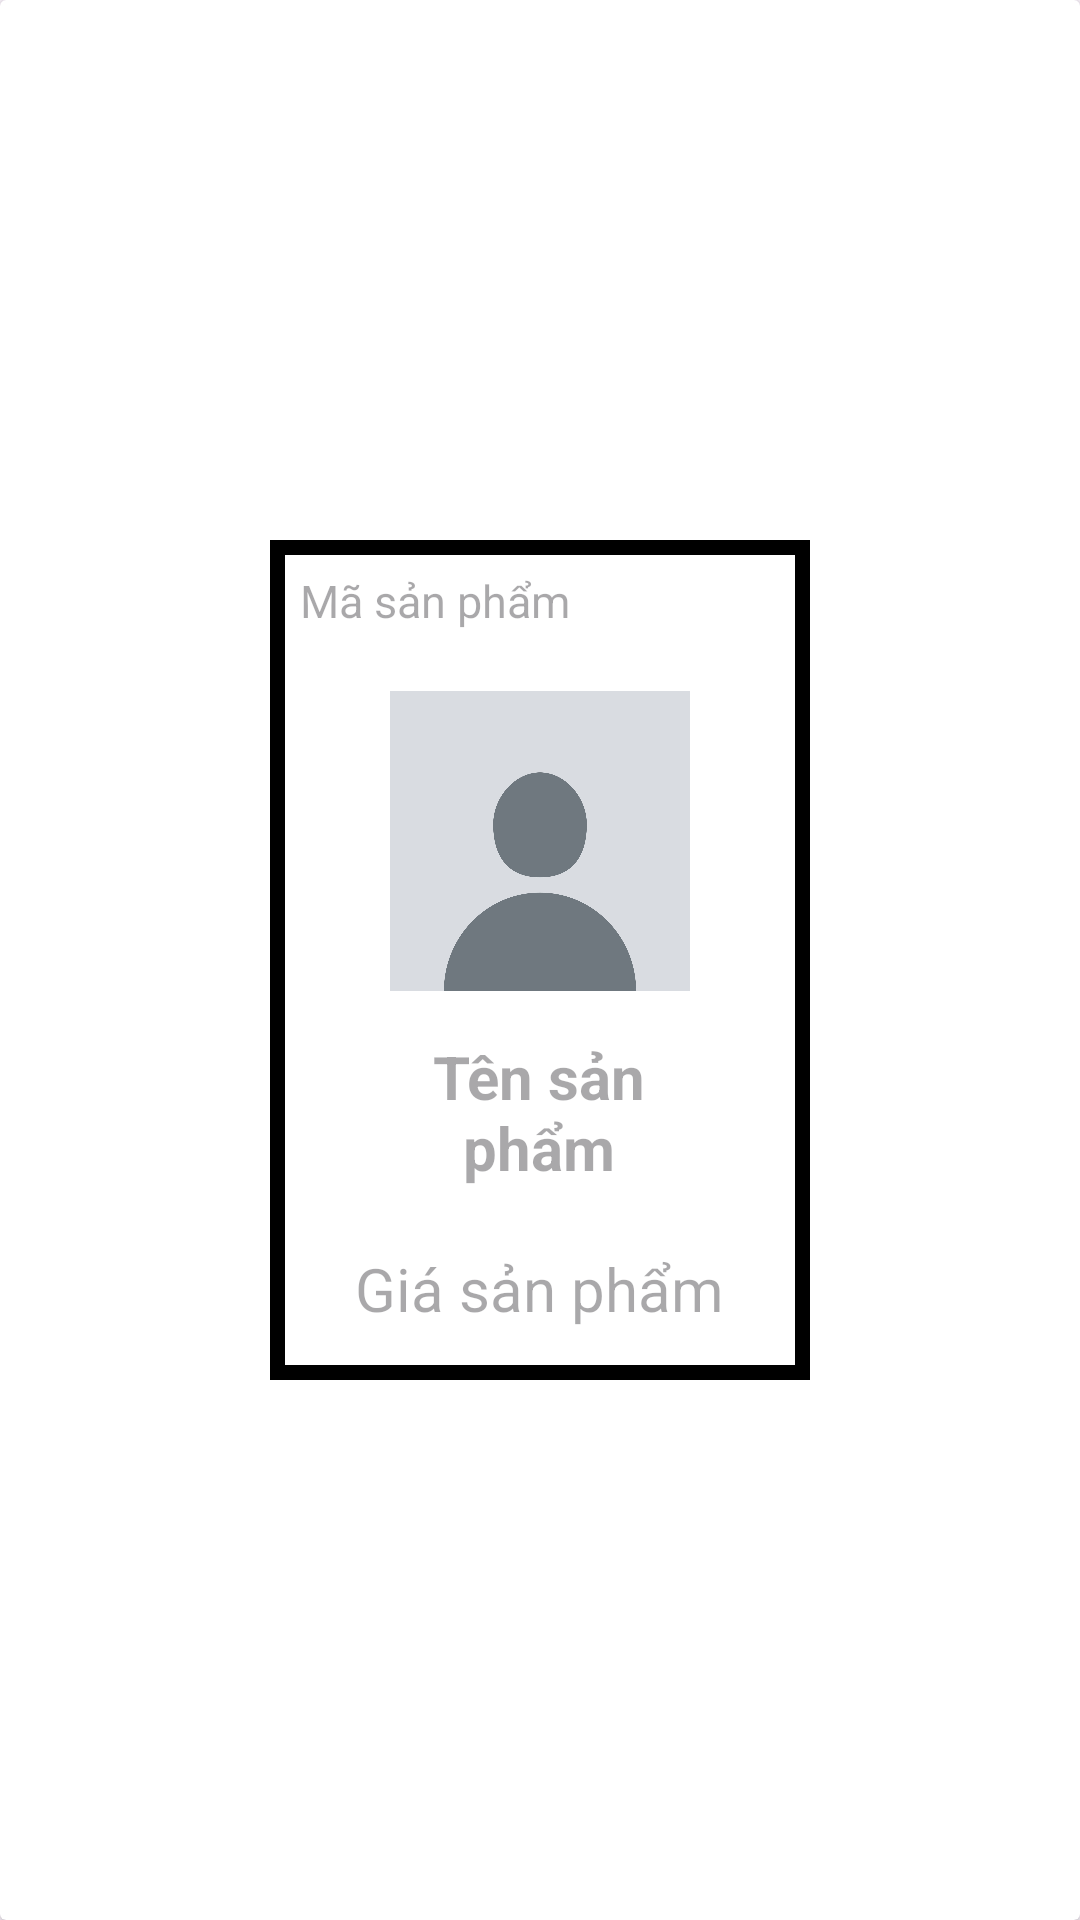

Write the Android layout XML for this screen, with the resource values it uses.
<!-- AndroidManifest.xml: application theme Theme.FTA -->
<!-- res/layout/layout_food.xml -->
<?xml version="1.0" encoding="utf-8"?>
<androidx.cardview.widget.CardView xmlns:android="http://schemas.android.com/apk/res/android"
    android:layout_width="wrap_content"
    android:layout_height="wrap_content"
    android:layout_margin="10dp"
    android:layout_gravity="center">

    <LinearLayout
        android:id="@+id/linear_add"
        android:layout_width="180dp"
        android:layout_height="280dp"
        android:orientation="vertical"
        android:background="@drawable/vien_card"
        android:layout_gravity="center">

        <TextView
            android:layout_width="wrap_content"
            android:layout_height="wrap_content"
            android:layout_margin="10dp"
            android:id="@+id/txtid"
            android:hint="Mã sản phẩm"
            android:textSize="15sp"
            android:layout_gravity="start"/>

        <ImageView
            android:layout_width="100dp"
            android:layout_height="100dp"
            android:layout_marginTop="10dp"
            android:src="@drawable/avatar_default"
            android:id="@+id/img_food"
            android:layout_gravity="center"/>

        <LinearLayout
            android:orientation="vertical"
            android:layout_margin="5dp"
            android:layout_gravity="center"
            android:layout_width="wrap_content"
            android:layout_height="wrap_content">

            <TextView
                android:layout_width="100dp"
                android:layout_height="wrap_content"
                android:layout_marginTop="10dp"
                android:id="@+id/txtfood"
                android:hint="Tên sản phẩm"
                android:textSize="20sp"
                android:layout_gravity="center"
                android:textStyle="bold"
                android:gravity="center"/>

            <TextView
                android:layout_width="wrap_content"
                android:layout_height="wrap_content"
                android:layout_marginTop="20dp"
                android:id="@+id/txtfee"
                android:hint="Giá sản phẩm"
                android:textSize="20sp"
                android:layout_gravity="center"/>

        </LinearLayout>

    </LinearLayout>

</androidx.cardview.widget.CardView>
<!-- resources referenced by this layout -->
<resources>
  <!-- drawable avatar_default: png bitmap (drawable, 170911 bytes) -->
  <!-- drawable vien_card (drawable) -->
  <?xml version="1.0" encoding="utf-8"?>
  <selector xmlns:android="http://schemas.android.com/apk/res/android">
      <item>
          <shape android:shape="rectangle">
              <stroke android:color="@color/black"
                  android:width="5dp"/>
          </shape>
      </item>
  </selector>
  <style name="Theme.FTA" parent="Base.Theme.FTA" />
  <color name="black">#FF000000</color>
  <style name="Base.Theme.FTA" parent="Theme.Material3.DayNight.NoActionBar">
          
          
      </style>
</resources>
